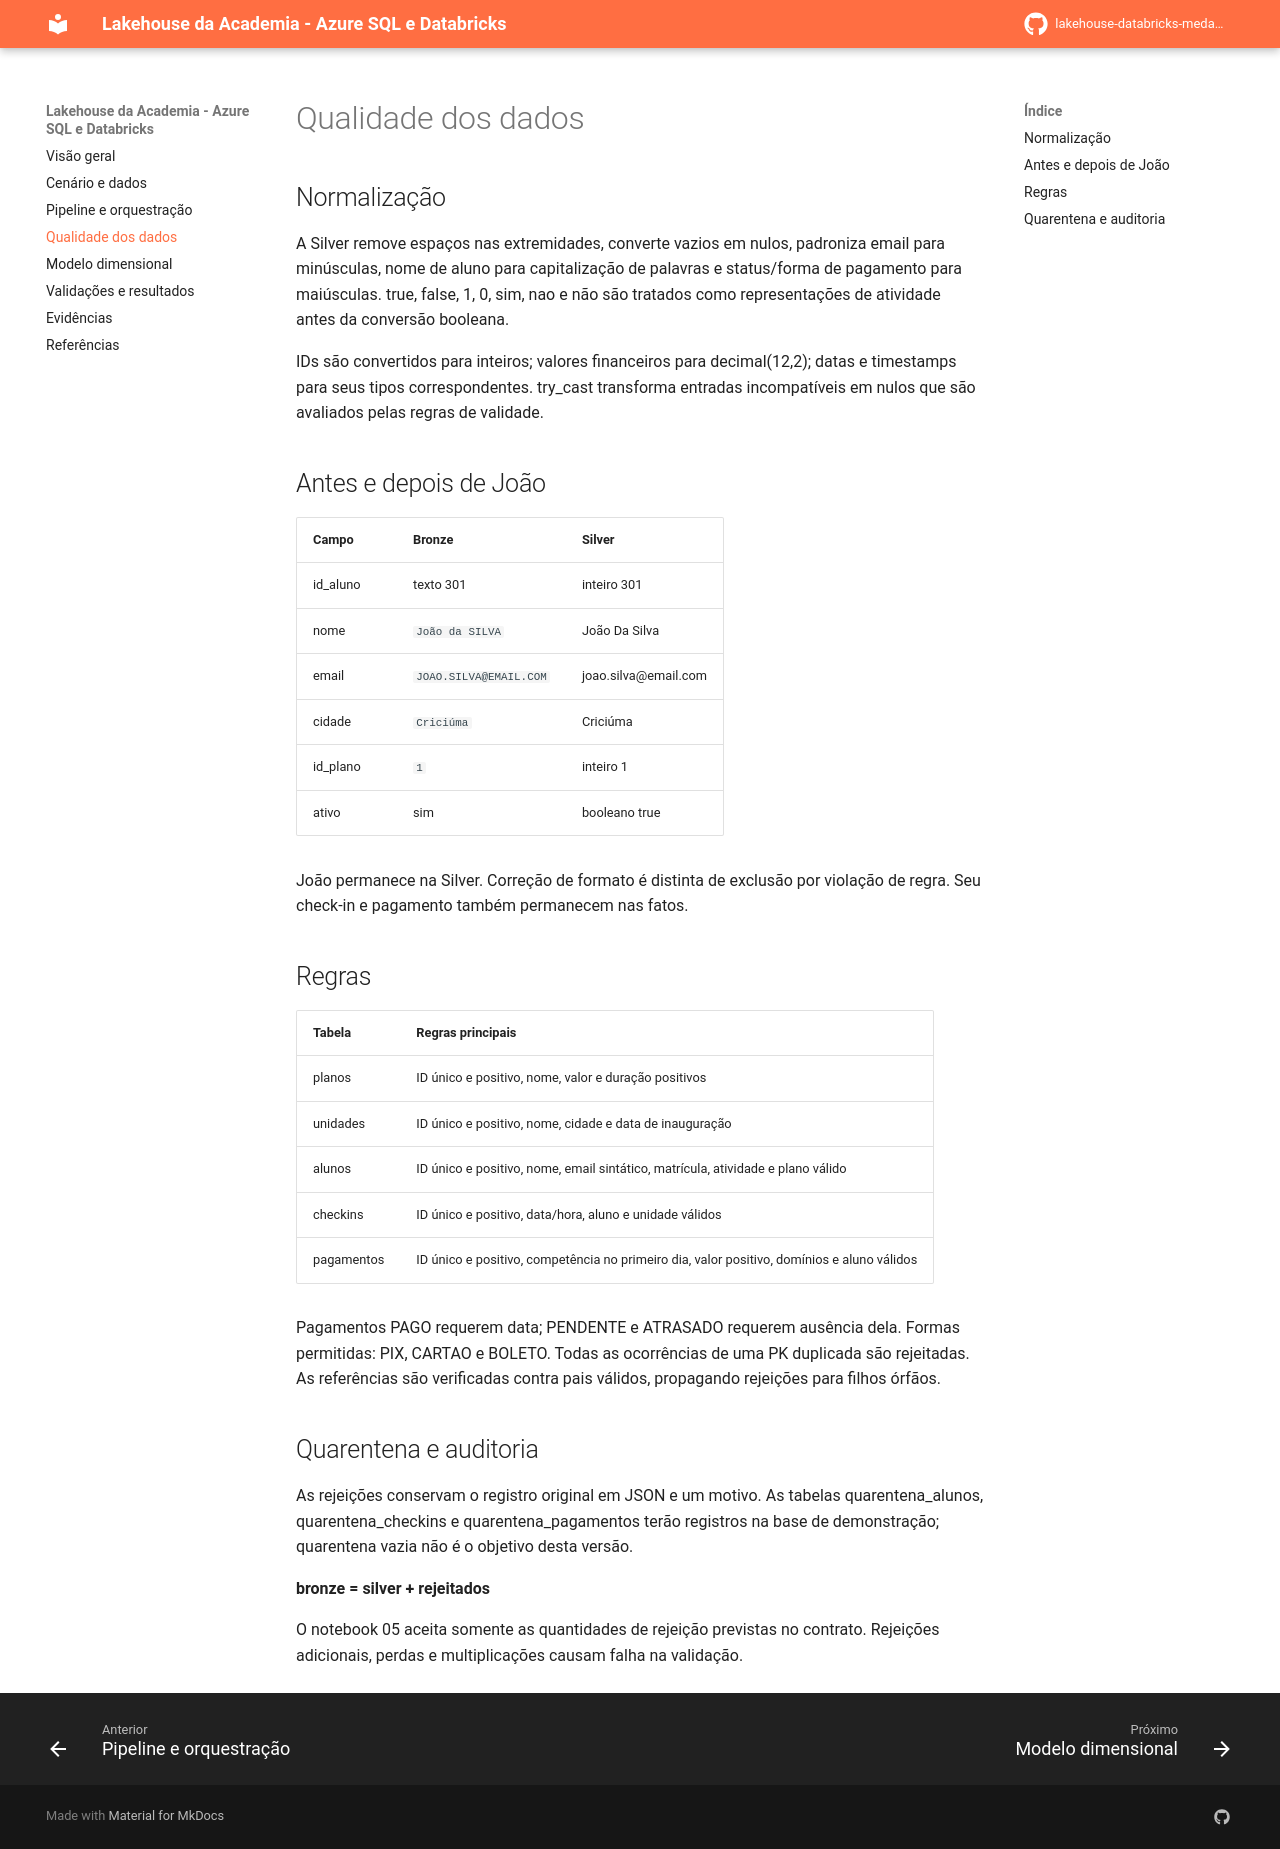

repository: 02kamk/lakehouse-databricks-medalhao · page: qualidade/index.html · generator: mkdocs

# Qualidade dos dados

## Normalização

A Silver remove espaços nas extremidades, converte vazios em nulos, padroniza email
para minúsculas, nome de aluno para capitalização de palavras e status/forma de
pagamento para maiúsculas. true, false, 1, 0, sim, nao e não são tratados como
representações de atividade antes da conversão booleana.

IDs são convertidos para inteiros; valores financeiros para decimal(12,2); datas e
timestamps para seus tipos correspondentes. try_cast transforma entradas incompatíveis
em nulos que são avaliados pelas regras de validade.

## Antes e depois de João

| Campo | Bronze | Silver |
|---|---|---|
| id_aluno | texto 301 | inteiro 301 |
| nome | `  João   da SILVA  ` | João Da Silva |
| email | `  JOAO.SILVA@EMAIL.COM  ` | joao.silva@email.com |
| cidade | `  Criciúma  ` | Criciúma |
| id_plano | ` 1 ` | inteiro 1 |
| ativo | sim | booleano true |

João permanece na Silver. Correção de formato é distinta de exclusão por violação
de regra. Seu check-in e pagamento também permanecem nas fatos.

## Regras

| Tabela | Regras principais |
|---|---|
| planos | ID único e positivo, nome, valor e duração positivos |
| unidades | ID único e positivo, nome, cidade e data de inauguração |
| alunos | ID único e positivo, nome, email sintático, matrícula, atividade e plano válido |
| checkins | ID único e positivo, data/hora, aluno e unidade válidos |
| pagamentos | ID único e positivo, competência no primeiro dia, valor positivo, domínios e aluno válidos |

Pagamentos PAGO requerem data; PENDENTE e ATRASADO requerem ausência dela.
Formas permitidas: PIX, CARTAO e BOLETO. Todas as ocorrências de uma PK duplicada
são rejeitadas. As referências são verificadas contra pais válidos, propagando
rejeições para filhos órfãos.

## Quarentena e auditoria

As rejeições conservam o registro original em JSON e um motivo. As tabelas
quarentena_alunos, quarentena_checkins e quarentena_pagamentos terão registros na
base de demonstração; quarentena vazia não é o objetivo desta versão.

**bronze = silver + rejeitados**

O notebook 05 aceita somente as quantidades de rejeição previstas no contrato.
Rejeições adicionais, perdas e multiplicações causam falha na validação.
